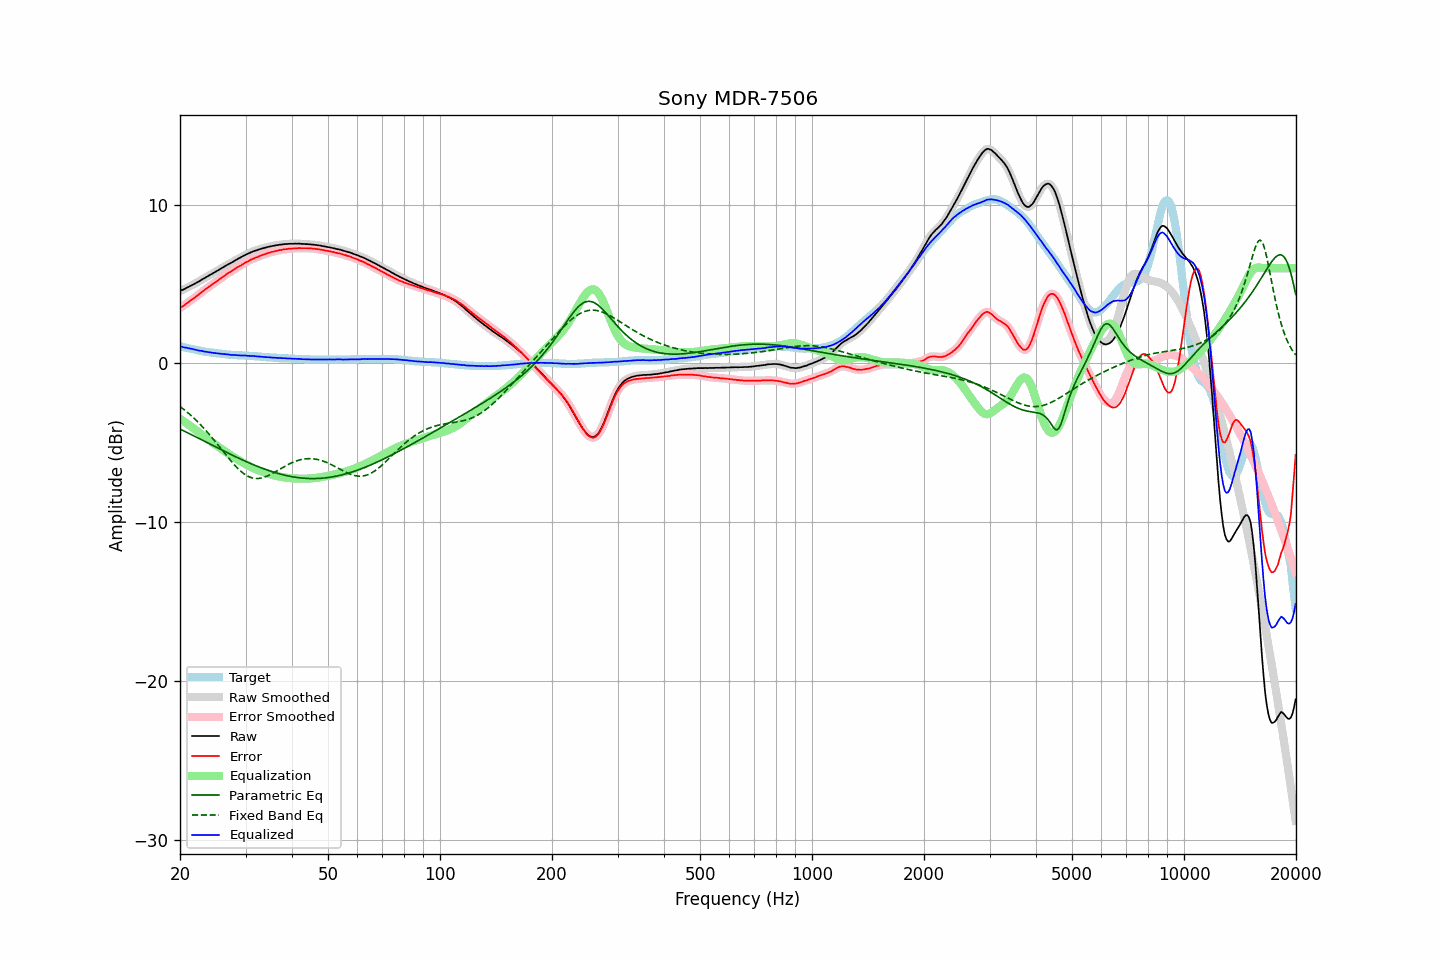

The file beside this chart, header and first rows:
frequency, raw, error, smoothed, error_smoothed, equalization, parametric_eq, fixed_band_eq, equalized_raw, equalized_smoothed, target
20.00, 4.56, 3.49, 4.57, 3.49, -3.49, -4.13, -2.71, 1.08, 1.08, 1.08
20.20, 4.61, 3.56, 4.61, 3.55, -3.55, -4.18, -2.79, 1.06, 1.05, 1.06
20.40, 4.64, 3.62, 4.65, 3.62, -3.62, -4.23, -2.87, 1.02, 1.03, 1.03
20.61, 4.69, 3.69, 4.70, 3.69, -3.69, -4.28, -2.95, 1.00, 1.00, 1.01
20.81, 4.75, 3.77, 4.75, 3.76, -3.76, -4.33, -3.03, 0.99, 0.98, 0.99
21.02, 4.79, 3.84, 4.80, 3.84, -3.84, -4.38, -3.12, 0.96, 0.96, 0.96
21.23, 4.85, 3.92, 4.85, 3.91, -3.91, -4.43, -3.20, 0.95, 0.94, 0.94
21.44, 4.90, 3.99, 4.90, 3.99, -3.98, -4.48, -3.29, 0.92, 0.92, 0.92
21.66, 4.95, 4.06, 4.95, 4.06, -4.06, -4.53, -3.38, 0.89, 0.90, 0.90
21.87, 5.00, 4.13, 5.01, 4.13, -4.14, -4.58, -3.48, 0.87, 0.87, 0.88
22.09, 5.06, 4.21, 5.06, 4.21, -4.21, -4.63, -3.58, 0.85, 0.85, 0.86
22.31, 5.12, 4.29, 5.12, 4.29, -4.29, -4.68, -3.68, 0.83, 0.83, 0.84
22.54, 5.17, 4.37, 5.18, 4.37, -4.37, -4.74, -3.78, 0.80, 0.81, 0.81
22.76, 5.24, 4.46, 5.24, 4.45, -4.45, -4.79, -3.88, 0.80, 0.79, 0.79
22.99, 5.30, 4.54, 5.30, 4.53, -4.53, -4.84, -3.99, 0.78, 0.77, 0.77
23.22, 5.35, 4.61, 5.36, 4.61, -4.60, -4.89, -4.10, 0.75, 0.75, 0.75
23.45, 5.41, 4.68, 5.41, 4.68, -4.68, -4.94, -4.21, 0.73, 0.73, 0.74
23.69, 5.47, 4.76, 5.47, 4.75, -4.76, -4.99, -4.33, 0.72, 0.72, 0.72
23.92, 5.53, 4.83, 5.53, 4.83, -4.83, -5.04, -4.44, 0.71, 0.70, 0.71
24.16, 5.59, 4.91, 5.59, 4.90, -4.90, -5.09, -4.56, 0.69, 0.69, 0.69
24.40, 5.64, 4.97, 5.65, 4.97, -4.97, -5.15, -4.68, 0.67, 0.68, 0.68
24.65, 5.70, 5.04, 5.70, 5.04, -5.04, -5.20, -4.81, 0.66, 0.66, 0.67
24.89, 5.76, 5.12, 5.76, 5.11, -5.11, -5.25, -4.93, 0.65, 0.65, 0.65
25.14, 5.82, 5.19, 5.82, 5.19, -5.19, -5.30, -5.06, 0.64, 0.64, 0.64
25.39, 5.88, 5.26, 5.88, 5.26, -5.26, -5.35, -5.18, 0.63, 0.63, 0.63
25.65, 5.94, 5.33, 5.94, 5.33, -5.33, -5.40, -5.31, 0.61, 0.61, 0.62
25.91, 6.00, 5.40, 6.00, 5.40, -5.40, -5.45, -5.44, 0.60, 0.60, 0.61
26.16, 6.06, 5.47, 6.06, 5.47, -5.47, -5.50, -5.56, 0.59, 0.59, 0.60
26.43, 6.12, 5.55, 6.12, 5.54, -5.54, -5.55, -5.69, 0.58, 0.58, 0.58
26.69, 6.18, 5.62, 6.18, 5.62, -5.61, -5.60, -5.82, 0.57, 0.57, 0.57
26.96, 6.24, 5.69, 6.24, 5.68, -5.68, -5.65, -5.94, 0.56, 0.56, 0.56
27.23, 6.29, 5.75, 6.29, 5.74, -5.75, -5.70, -6.06, 0.55, 0.55, 0.55
27.50, 6.34, 5.81, 6.35, 5.81, -5.81, -5.75, -6.18, 0.53, 0.54, 0.54
27.77, 6.40, 5.87, 6.41, 5.87, -5.88, -5.80, -6.30, 0.53, 0.53, 0.54
28.05, 6.47, 5.95, 6.47, 5.94, -5.94, -5.85, -6.41, 0.53, 0.53, 0.53
28.33, 6.52, 6.01, 6.53, 6.01, -6.00, -5.90, -6.52, 0.52, 0.52, 0.52
28.62, 6.58, 6.07, 6.58, 6.07, -6.06, -5.94, -6.62, 0.52, 0.52, 0.52
28.90, 6.63, 6.13, 6.63, 6.12, -6.13, -5.99, -6.72, 0.51, 0.51, 0.51
29.19, 6.68, 6.18, 6.69, 6.18, -6.19, -6.04, -6.81, 0.50, 0.50, 0.51
29.48, 6.74, 6.25, 6.74, 6.25, -6.25, -6.08, -6.89, 0.50, 0.50, 0.50
29.78, 6.80, 6.31, 6.80, 6.30, -6.30, -6.13, -6.96, 0.50, 0.50, 0.50
30.08, 6.85, 6.37, 6.85, 6.36, -6.36, -6.18, -7.03, 0.49, 0.49, 0.49
30.38, 6.89, 6.41, 6.90, 6.41, -6.41, -6.22, -7.09, 0.48, 0.48, 0.49
30.68, 6.94, 6.47, 6.94, 6.47, -6.47, -6.26, -7.14, 0.48, 0.48, 0.48
30.99, 6.99, 6.53, 6.99, 6.52, -6.52, -6.31, -7.18, 0.48, 0.47, 0.47
31.30, 7.03, 6.57, 7.03, 6.57, -6.57, -6.35, -7.21, 0.47, 0.47, 0.47
31.61, 7.07, 6.62, 7.07, 6.61, -6.61, -6.39, -7.23, 0.46, 0.46, 0.46
31.93, 7.10, 6.66, 7.10, 6.65, -6.66, -6.44, -7.24, 0.45, 0.45, 0.45
32.24, 7.13, 6.69, 7.14, 6.69, -6.70, -6.48, -7.25, 0.44, 0.44, 0.45
32.57, 7.17, 6.74, 7.17, 6.73, -6.74, -6.52, -7.24, 0.43, 0.43, 0.44
32.89, 7.20, 6.78, 7.20, 6.78, -6.78, -6.56, -7.23, 0.43, 0.43, 0.43
33.22, 7.23, 6.82, 7.23, 6.82, -6.82, -6.59, -7.21, 0.42, 0.42, 0.42
33.55, 7.26, 6.86, 7.26, 6.85, -6.85, -6.63, -7.18, 0.41, 0.41, 0.41
33.89, 7.28, 6.89, 7.29, 6.89, -6.89, -6.67, -7.15, 0.39, 0.40, 0.40
34.23, 7.31, 6.93, 7.31, 6.92, -6.92, -6.71, -7.11, 0.39, 0.39, 0.39
34.57, 7.34, 6.96, 7.34, 6.96, -6.96, -6.74, -7.06, 0.39, 0.38, 0.39
34.92, 7.36, 6.99, 7.36, 6.99, -6.99, -6.77, -7.01, 0.38, 0.38, 0.38
35.27, 7.38, 7.02, 7.38, 7.01, -7.01, -6.81, -6.96, 0.37, 0.37, 0.37
35.62, 7.40, 7.04, 7.40, 7.04, -7.04, -6.84, -6.90, 0.36, 0.36, 0.37
35.97, 7.42, 7.07, 7.42, 7.06, -7.07, -6.87, -6.85, 0.36, 0.36, 0.36
... 635 more rows
